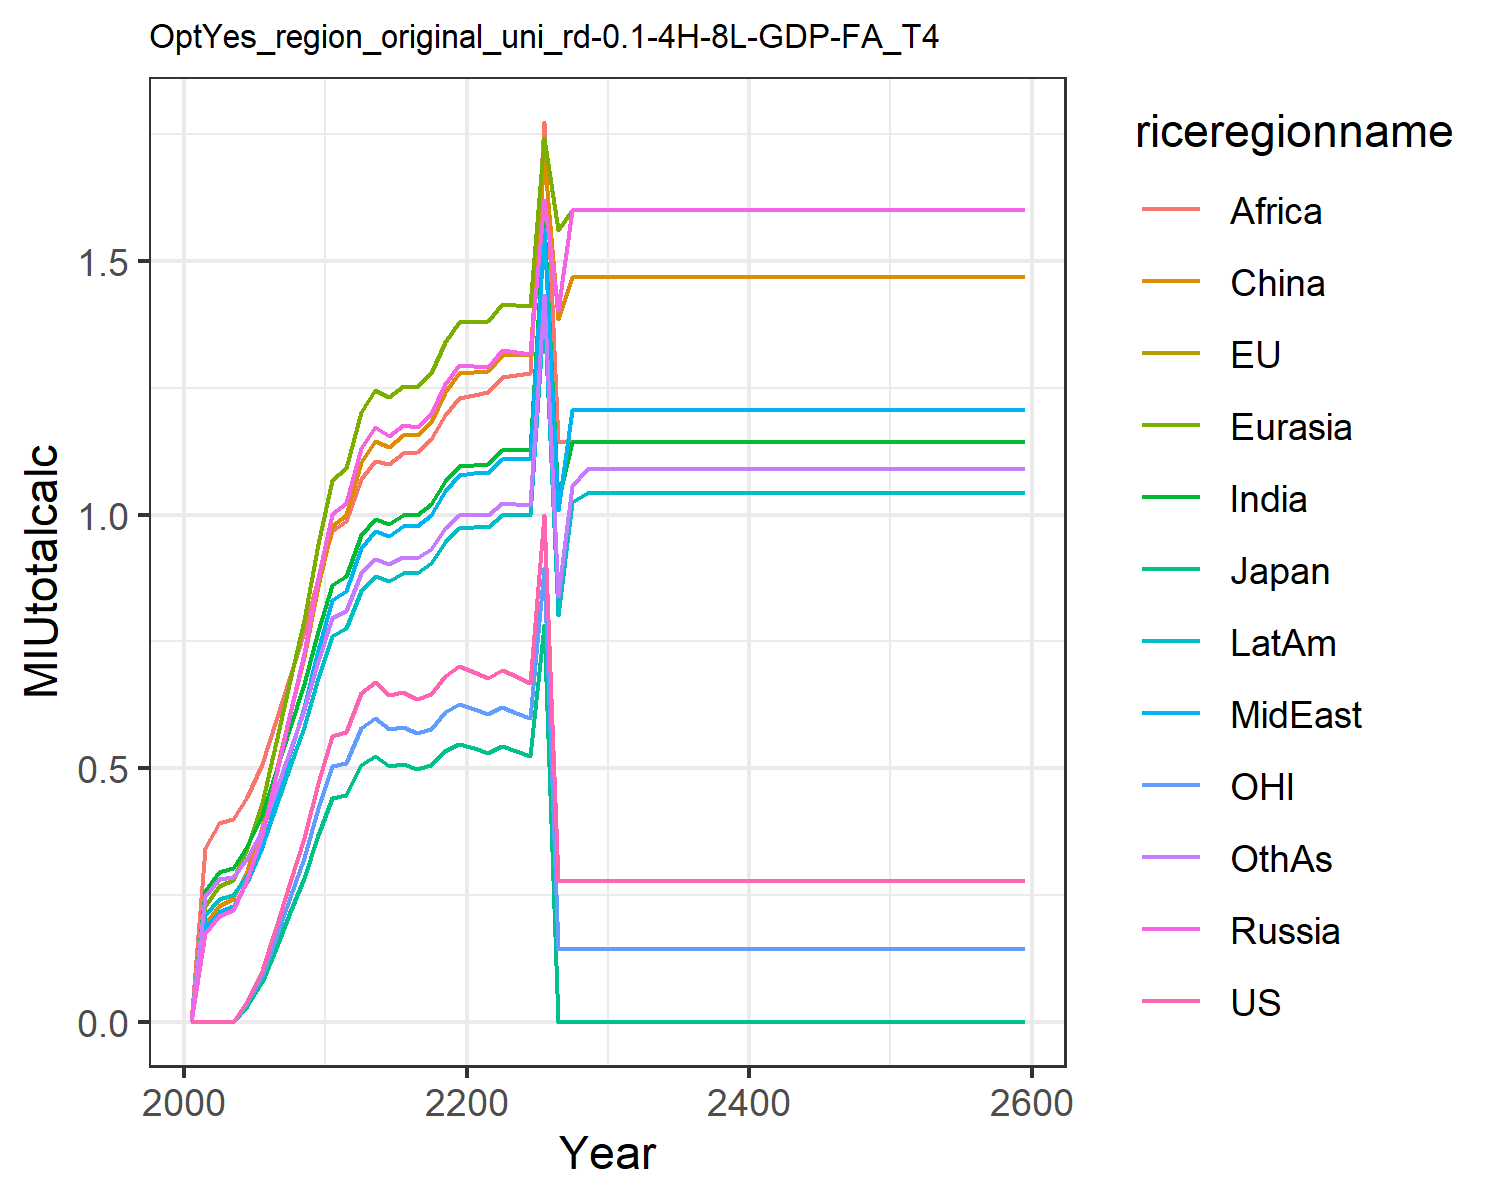

The table this chart was drawn from, first rows:
0.0, 0.0, 0.0, 0.0, 0.0, 0.0, 0.0, 0.0, 0.0, 0.0, 0.0, 0.0
0.0, 0.0, 0.0, 0.1759, 0.2282, 0.1923, 0.2573, 0.1843, 0.3431, 0.2099, 0.0, 0.2485
0.0, 0.0, 0.0, 0.2084, 0.2681, 0.2285, 0.2956, 0.2171, 0.3923, 0.2425, 0.0, 0.2813
0.0, 0.0, 0.0, 0.2196, 0.2803, 0.2413, 0.303, 0.2277, 0.4004, 0.2498, 0.0, 0.2846
0.04031, 0.03154, 0.03154, 0.2806, 0.3422, 0.2999, 0.3459, 0.2756, 0.4439, 0.2894, 0.03606, 0.3219
0.1014, 0.07931, 0.07931, 0.3686, 0.4313, 0.3833, 0.4087, 0.3441, 0.5079, 0.3471, 0.09068, 0.3785
0.1867, 0.1461, 0.1461, 0.487, 0.551, 0.4948, 0.4936, 0.4355, 0.5942, 0.4247, 0.167, 0.4563
0.2755, 0.2155, 0.2155, 0.6089, 0.6739, 0.6093, 0.5807, 0.5294, 0.6826, 0.5044, 0.2464, 0.5364
0.3614, 0.2827, 0.2827, 0.727, 0.793, 0.7202, 0.6652, 0.6204, 0.7684, 0.5817, 0.3233, 0.6142
0.4713, 0.3687, 0.3687, 0.8749, 0.9418, 0.8586, 0.7711, 0.7337, 0.8756, 0.6783, 0.4216, 0.7124
0.5635, 0.4408, 0.4408, 1.001, 1.069, 0.9772, 0.862, 0.8309, 0.9682, 0.7613, 0.504, 0.7965
0.5711, 0.4468, 0.4468, 1.023, 1.093, 1, 0.8793, 0.8502, 0.9877, 0.7772, 0.5109, 0.8103
0.6479, 0.5069, 0.5069, 1.132, 1.203, 1.104, 0.9592, 0.9345, 1.071, 0.8494, 0.5796, 0.8847
0.6695, 0.5238, 0.5238, 1.173, 1.246, 1.146, 0.9916, 0.9685, 1.106, 0.8785, 0.5988, 0.9133
0.6448, 0.5044, 0.5044, 1.156, 1.231, 1.134, 0.9821, 0.9586, 1.1, 0.8696, 0.5768, 0.902
0.6504, 0.5089, 0.5089, 1.177, 1.254, 1.156, 0.9997, 0.9773, 1.121, 0.8855, 0.5818, 0.9165
0.6367, 0.4981, 0.4981, 1.173, 1.252, 1.157, 1, 0.9777, 1.124, 0.8856, 0.5696, 0.9146
0.6461, 0.5055, 0.5055, 1.199, 1.28, 1.183, 1.021, 1, 1.149, 0.9047, 0.5779, 0.9325
0.6821, 0.5337, 0.5337, 1.258, 1.341, 1.241, 1.066, 1.048, 1.197, 0.9458, 0.6102, 0.9734
0.7011, 0.5485, 0.5485, 1.296, 1.381, 1.279, 1.097, 1.079, 1.231, 0.9731, 0.6271, 1
0.6892, 0.5392, 0.5392, 1.294, 1.381, 1.281, 1.099, 1.081, 1.237, 0.9748, 0.6165, 1
0.678, 0.5305, 0.5305, 1.292, 1.381, 1.283, 1.101, 1.083, 1.242, 0.9765, 0.6065, 1
0.6942, 0.5431, 0.5431, 1.324, 1.415, 1.315, 1.127, 1.11, 1.272, 0.9999, 0.621, 1.023
0.6816, 0.5333, 0.5333, 1.32, 1.413, 1.315, 1.127, 1.11, 1.276, 1, 0.6097, 1.021
0.6689, 0.5233, 0.5233, 1.316, 1.411, 1.314, 1.128, 1.11, 1.279, 1, 0.5983, 1.02
1.0, 0.7823, 0.7823, 1.62, 1.742, 1.707, 1.579, 1.564, 1.774, 1.403, 0.8945, 1.433
0.2782, 0.0, 0.0, 1.405, 1.562, 1.386, 1.027, 1.01, 1.143, 0.8023, 0.1434, 0.8389
0.2782, 0.0, 0.0, 1.601, 1.601, 1.47, 1.143, 1.206, 1.143, 1.025, 0.1434, 1.057
0.2782, 0.0, 0.0, 1.601, 1.601, 1.47, 1.143, 1.206, 1.143, 1.042, 0.1434, 1.089
0.2782, 0.0, 0.0, 1.601, 1.601, 1.47, 1.143, 1.206, 1.143, 1.042, 0.1434, 1.089
0.2782, 0.0, 0.0, 1.601, 1.601, 1.47, 1.143, 1.206, 1.143, 1.042, 0.1434, 1.089
0.2782, 0.0, 0.0, 1.601, 1.601, 1.47, 1.143, 1.206, 1.143, 1.042, 0.1434, 1.089
0.2782, 0.0, 0.0, 1.601, 1.601, 1.47, 1.143, 1.206, 1.143, 1.042, 0.1434, 1.089
0.2782, 0.0, 0.0, 1.601, 1.601, 1.47, 1.143, 1.206, 1.143, 1.042, 0.1434, 1.089
0.2782, 0.0, 0.0, 1.601, 1.601, 1.47, 1.143, 1.206, 1.143, 1.042, 0.1434, 1.089
0.2782, 0.0, 0.0, 1.601, 1.601, 1.47, 1.143, 1.206, 1.143, 1.042, 0.1434, 1.089
0.2782, 0.0, 0.0, 1.601, 1.601, 1.47, 1.143, 1.206, 1.143, 1.042, 0.1434, 1.089
0.2782, 0.0, 0.0, 1.601, 1.601, 1.47, 1.143, 1.206, 1.143, 1.042, 0.1434, 1.089
0.2782, 0.0, 0.0, 1.601, 1.601, 1.47, 1.143, 1.206, 1.143, 1.042, 0.1434, 1.089
0.2782, 0.0, 0.0, 1.601, 1.601, 1.47, 1.143, 1.206, 1.143, 1.042, 0.1434, 1.089
0.2782, 0.0, 0.0, 1.601, 1.601, 1.47, 1.143, 1.206, 1.143, 1.042, 0.1434, 1.089
0.2782, 0.0, 0.0, 1.601, 1.601, 1.47, 1.143, 1.206, 1.143, 1.042, 0.1434, 1.089
0.2782, 0.0, 0.0, 1.601, 1.601, 1.47, 1.143, 1.206, 1.143, 1.042, 0.1434, 1.089
0.2782, 0.0, 0.0, 1.601, 1.601, 1.47, 1.143, 1.206, 1.143, 1.042, 0.1434, 1.089
0.2782, 0.0, 0.0, 1.601, 1.601, 1.47, 1.143, 1.206, 1.143, 1.042, 0.1434, 1.089
0.2782, 0.0, 0.0, 1.601, 1.601, 1.47, 1.143, 1.206, 1.143, 1.042, 0.1434, 1.089
0.2782, 0.0, 0.0, 1.601, 1.601, 1.47, 1.143, 1.206, 1.143, 1.042, 0.1434, 1.089
0.2782, 0.0, 0.0, 1.601, 1.601, 1.47, 1.143, 1.206, 1.143, 1.042, 0.1434, 1.089
0.2782, 0.0, 0.0, 1.601, 1.601, 1.47, 1.143, 1.206, 1.143, 1.042, 0.1434, 1.089
0.2782, 0.0, 0.0, 1.601, 1.601, 1.47, 1.143, 1.206, 1.143, 1.042, 0.1434, 1.089
0.2782, 0.0, 0.0, 1.601, 1.601, 1.47, 1.143, 1.206, 1.143, 1.042, 0.1434, 1.089
0.2782, 0.0, 0.0, 1.601, 1.601, 1.47, 1.143, 1.206, 1.143, 1.042, 0.1434, 1.089
0.2782, 0.0, 0.0, 1.601, 1.601, 1.47, 1.143, 1.206, 1.143, 1.042, 0.1434, 1.089
0.2782, 0.0, 0.0, 1.601, 1.601, 1.47, 1.143, 1.206, 1.143, 1.042, 0.1434, 1.089
0.2782, 0.0, 0.0, 1.601, 1.601, 1.47, 1.143, 1.206, 1.143, 1.042, 0.1434, 1.089
0.2782, 0.0, 0.0, 1.601, 1.601, 1.47, 1.143, 1.206, 1.143, 1.042, 0.1434, 1.089
0.2782, 0.0, 0.0, 1.601, 1.601, 1.47, 1.143, 1.206, 1.143, 1.042, 0.1434, 1.089
0.2782, 0.0, 0.0, 1.601, 1.601, 1.47, 1.143, 1.206, 1.143, 1.042, 0.1434, 1.089
0.2782, 0.0, 0.0, 1.601, 1.601, 1.47, 1.143, 1.206, 1.143, 1.042, 0.1434, 1.089
0.2782, 0.0, 0.0, 1.601, 1.601, 1.47, 1.143, 1.206, 1.143, 1.042, 0.1434, 1.089
